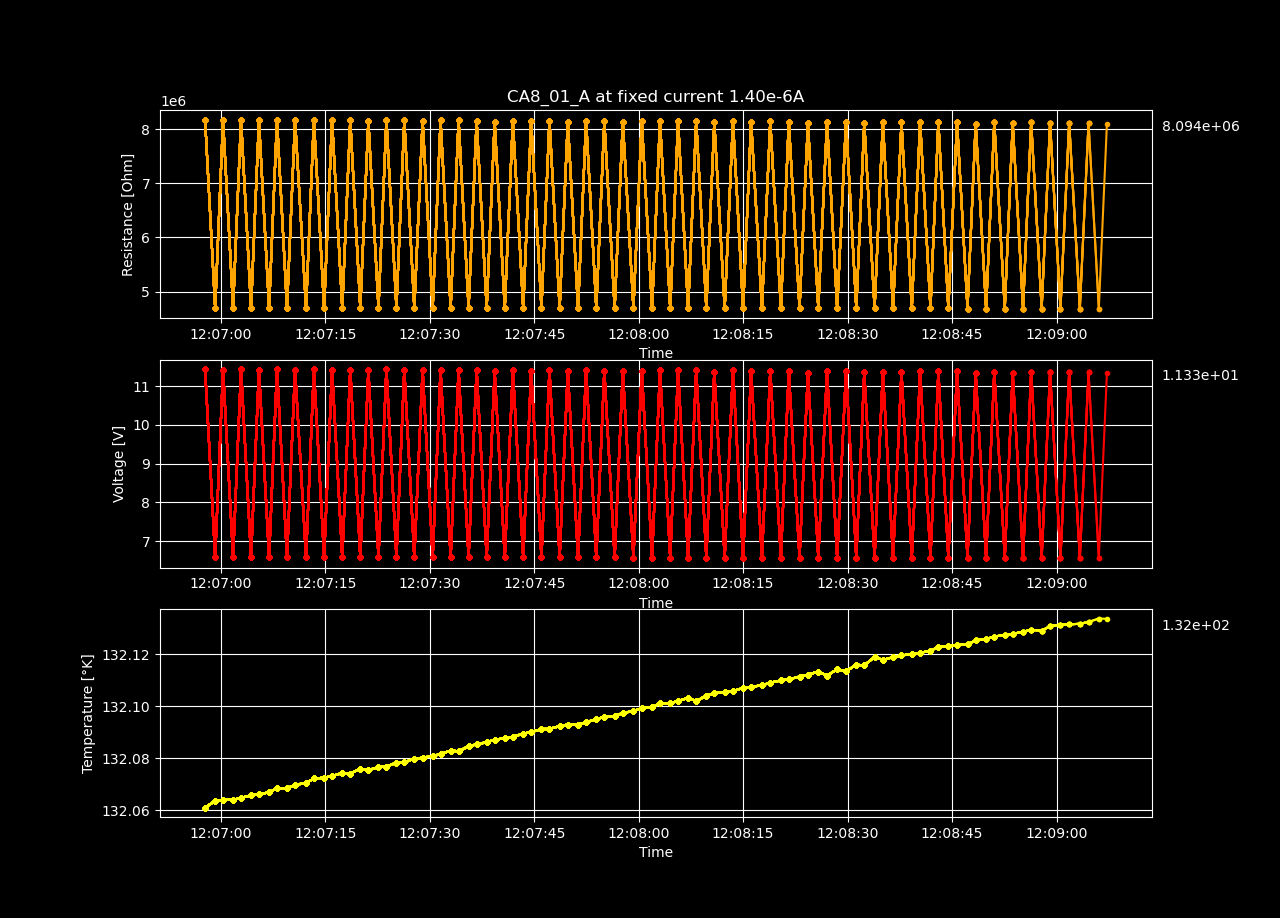

The table this chart was drawn from, first rows:
Temperature [K], Voltage [V], Resistance [𝛀], Current Source [A], Electric Field [V/cm], Restivity [𝛀 cm], Current Density [A/cm2]
132.1, 11.44, 8174560, 1.4e-06, 706.1, 11978171, 5.894736842105263e-05
132.1, 6.587, 4705081, 1.4e-06, 406.4, 6894349, 5.894736842105263e-05
132.1, 11.43, 8162050, 1.4e-06, 705, 11959841, 5.894736842105263e-05
132.1, 6.588, 4705513, 1.4e-06, 406.4, 6894982, 5.894736842105263e-05
132.1, 11.44, 8171455, 1.4e-06, 705.8, 11973621, 5.894736842105263e-05
132.1, 6.586, 4704256, 1.4e-06, 406.3, 6893140, 5.894736842105263e-05
132.1, 11.42, 8158513, 1.4e-06, 704.7, 11954658, 5.894736842105263e-05
132.1, 6.587, 4705166, 1.4e-06, 406.4, 6894473, 5.894736842105263e-05
132.1, 11.44, 8169129, 1.4e-06, 705.6, 11970214, 5.894736842105263e-05
132.1, 6.584, 4703104, 1.4e-06, 406.2, 6891452, 5.894736842105263e-05
132.1, 11.43, 8164712, 1.4e-06, 705.2, 11963741, 5.894736842105263e-05
132.1, 6.585, 4703360, 1.4e-06, 406.3, 6891827, 5.894736842105263e-05
132.1, 11.43, 8167010, 1.4e-06, 705.4, 11967109, 5.894736842105263e-05
132.1, 6.583, 4702419, 1.4e-06, 406.2, 6890448, 5.894736842105263e-05
132.1, 11.43, 8161246, 1.4e-06, 704.9, 11958662, 5.894736842105263e-05
132.1, 6.583, 4702145, 1.4e-06, 406.2, 6890047, 5.894736842105263e-05
132.1, 11.43, 8163823, 1.4e-06, 705.2, 11962439, 5.894736842105263e-05
132.1, 6.583, 4701851, 1.4e-06, 406.1, 6889615, 5.894736842105263e-05
132.1, 11.41, 8151631, 1.4e-06, 704.1, 11944574, 5.894736842105263e-05
132.1, 6.581, 4701057, 1.4e-06, 406.1, 6888452, 5.894736842105263e-05
132.1, 11.44, 8170924, 1.4e-06, 705.8, 11972844, 5.894736842105263e-05
132.1, 6.582, 4701776, 1.4e-06, 406.1, 6889506, 5.894736842105263e-05
132.1, 11.42, 8159042, 1.4e-06, 704.7, 11955433, 5.894736842105263e-05
132.1, 6.579, 4699636, 1.4e-06, 405.9, 6886370, 5.894736842105263e-05
132.1, 11.42, 8157551, 1.4e-06, 704.6, 11953248, 5.894736842105263e-05
132.1, 6.58, 4700248, 1.4e-06, 406, 6887266, 5.894736842105263e-05
132.1, 11.42, 8158225, 1.4e-06, 704.7, 11954236, 5.894736842105263e-05
132.1, 6.579, 4698963, 1.4e-06, 405.9, 6885384, 5.894736842105263e-05
132.1, 11.43, 8163273, 1.4e-06, 705.1, 11961633, 5.894736842105263e-05
132.1, 6.579, 4699536, 1.4e-06, 405.9, 6886224, 5.894736842105263e-05
132.1, 11.42, 8154382, 1.4e-06, 704.3, 11948604, 5.894736842105263e-05
132.1, 6.577, 4698074, 1.4e-06, 405.8, 6884081, 5.894736842105263e-05
132.1, 11.38, 8130305, 1.4e-06, 702.3, 11913324, 5.894736842105263e-05
132.1, 6.577, 4697796, 1.4e-06, 405.8, 6883674, 5.894736842105263e-05
132.1, 11.41, 8151328, 1.4e-06, 704.1, 11944130, 5.894736842105263e-05
132.1, 6.576, 4697300, 1.4e-06, 405.7, 6882947, 5.894736842105263e-05
132.1, 11.41, 8147762, 1.4e-06, 703.8, 11938905, 5.894736842105263e-05
132.1, 6.576, 4697341, 1.4e-06, 405.7, 6883008, 5.894736842105263e-05
132.1, 11.42, 8157915, 1.4e-06, 704.6, 11953782, 5.894736842105263e-05
132.1, 6.576, 4697043, 1.4e-06, 405.7, 6882571, 5.894736842105263e-05
132.1, 11.39, 8134994, 1.4e-06, 702.7, 11920196, 5.894736842105263e-05
132.1, 6.575, 4696752, 1.4e-06, 405.7, 6882144, 5.894736842105263e-05
132.1, 11.42, 8155826, 1.4e-06, 704.5, 11950720, 5.894736842105263e-05
132.1, 6.575, 4696440, 1.4e-06, 405.7, 6881687, 5.894736842105263e-05
132.1, 11.4, 8145284, 1.4e-06, 703.6, 11935274, 5.894736842105263e-05
132.1, 6.575, 4696748, 1.4e-06, 405.7, 6882139, 5.894736842105263e-05
132.1, 11.39, 8135157, 1.4e-06, 702.7, 11920434, 5.894736842105263e-05
132.1, 6.574, 4695620, 1.4e-06, 405.6, 6880485, 5.894736842105263e-05
132.1, 11.4, 8143230, 1.4e-06, 703.4, 11932265, 5.894736842105263e-05
132.1, 6.573, 4695179, 1.4e-06, 405.5, 6879839, 5.894736842105263e-05
132.1, 11.41, 8152454, 1.4e-06, 704.2, 11945780, 5.894736842105263e-05
132.1, 6.571, 4693913, 1.4e-06, 405.4, 6877984, 5.894736842105263e-05
132.1, 11.41, 8149901, 1.4e-06, 704, 11942038, 5.894736842105263e-05
132.1, 6.57, 4692938, 1.4e-06, 405.4, 6876555, 5.894736842105263e-05
132.1, 11.41, 8148815, 1.4e-06, 703.9, 11940448, 5.894736842105263e-05
132.1, 6.571, 4693359, 1.4e-06, 405.4, 6877173, 5.894736842105263e-05
132.1, 11.38, 8128804, 1.4e-06, 702.1, 11911125, 5.894736842105263e-05
132.1, 6.569, 4692486, 1.4e-06, 405.3, 6875893, 5.894736842105263e-05
132.1, 11.41, 8148917, 1.4e-06, 703.9, 11940596, 5.894736842105263e-05
132.1, 6.57, 4692759, 1.4e-06, 405.3, 6876294, 5.894736842105263e-05
... 40 more rows
